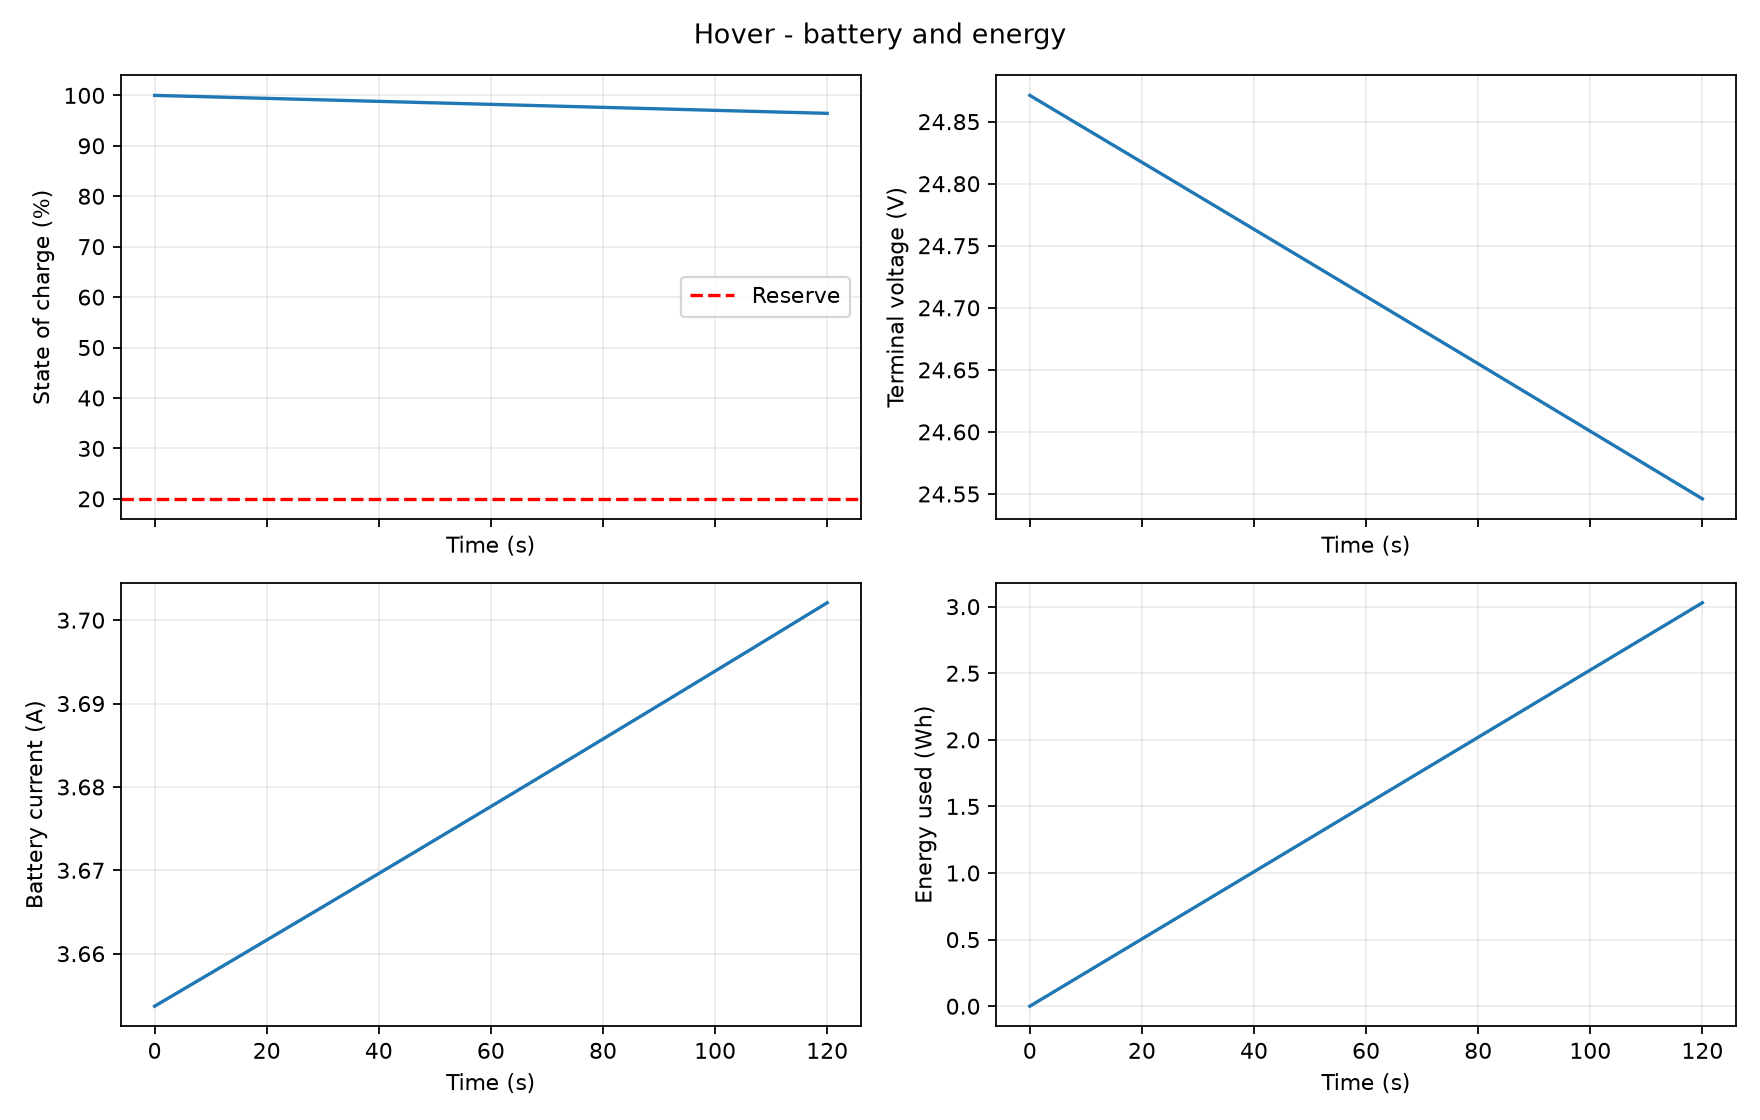

Values plotted in this chart, from the file beside it:
time_s, soc, voltage_V, current_A, power_W, requested_power_W, shaft_power_W, energy_used_Wh, charge_used_Ah, cutoff, power_limited
0.0, 1.0, 24.87, 3.654, 90.87, 90.87, 66.11, 0.0, 0.0, False, False
0.01, 1, 24.87, 3.654, 90.87, 90.87, 66.11, 0.0002524, 1.014916360810293e-05, False, False
0.02, 1, 24.87, 3.654, 90.87, 90.87, 66.11, 0.0005048, 2.029833819688457e-05, False, False
0.03, 1, 24.87, 3.654, 90.87, 90.87, 66.11, 0.0007573, 3.044752376638088e-05, False, False
0.04, 1, 24.87, 3.654, 90.87, 90.87, 66.11, 0.00101, 4.059672031662782e-05, False, False
0.05, 1, 24.87, 3.654, 90.87, 90.87, 66.11, 0.001262, 5.074592784766135e-05, False, False
0.06, 1, 24.87, 3.654, 90.87, 90.87, 66.11, 0.001515, 6.089514635951742e-05, False, False
0.07, 1, 24.87, 3.654, 90.87, 90.87, 66.11, 0.001767, 7.104437585223201e-05, False, False
0.08, 1, 24.87, 3.654, 90.87, 90.87, 66.11, 0.002019, 8.119361632584106e-05, False, False
0.09, 1, 24.87, 3.654, 90.87, 90.87, 66.11, 0.002272, 9.134286778038055e-05, False, False
0.1, 1, 24.87, 3.654, 90.87, 90.87, 66.11, 0.002524, 0.0001015, False, False
0.11, 1, 24.87, 3.654, 90.87, 90.87, 66.11, 0.002777, 0.0001116, False, False
0.12, 1, 24.87, 3.654, 90.87, 90.87, 66.11, 0.003029, 0.0001218, False, False
0.13, 1, 24.87, 3.654, 90.87, 90.87, 66.11, 0.003281, 0.0001319, False, False
0.14, 1, 24.87, 3.654, 90.87, 90.87, 66.11, 0.003534, 0.0001421, False, False
0.15, 1, 24.87, 3.654, 90.87, 90.87, 66.11, 0.003786, 0.0001522, False, False
0.16, 1, 24.87, 3.654, 90.87, 90.87, 66.11, 0.004039, 0.0001624, False, False
0.17, 0.9999, 24.87, 3.654, 90.87, 90.87, 66.11, 0.004291, 0.0001725, False, False
0.18, 0.9999, 24.87, 3.654, 90.87, 90.87, 66.11, 0.004544, 0.0001827, False, False
0.19, 0.9999, 24.87, 3.654, 90.87, 90.87, 66.11, 0.004796, 0.0001928, False, False
0.2, 0.9999, 24.87, 3.654, 90.87, 90.87, 66.11, 0.005048, 0.000203, False, False
0.21, 0.9999, 24.87, 3.654, 90.87, 90.87, 66.11, 0.005301, 0.0002131, False, False
0.22, 0.9999, 24.87, 3.654, 90.87, 90.87, 66.11, 0.005553, 0.0002233, False, False
0.23, 0.9999, 24.87, 3.654, 90.87, 90.87, 66.11, 0.005806, 0.0002334, False, False
0.24, 0.9999, 24.87, 3.654, 90.87, 90.87, 66.11, 0.006058, 0.0002436, False, False
0.25, 0.9999, 24.87, 3.654, 90.87, 90.87, 66.11, 0.006311, 0.0002537, False, False
0.26, 0.9999, 24.87, 3.654, 90.87, 90.87, 66.11, 0.006563, 0.0002639, False, False
0.27, 0.9999, 24.87, 3.654, 90.87, 90.87, 66.11, 0.006815, 0.000274, False, False
0.28, 0.9999, 24.87, 3.654, 90.87, 90.87, 66.11, 0.007068, 0.0002842, False, False
0.29, 0.9999, 24.87, 3.654, 90.87, 90.87, 66.11, 0.00732, 0.0002943, False, False
0.3, 0.9999, 24.87, 3.654, 90.87, 90.87, 66.11, 0.007573, 0.0003045, False, False
0.31, 0.9999, 24.87, 3.654, 90.87, 90.87, 66.11, 0.007825, 0.0003146, False, False
0.32, 0.9999, 24.87, 3.654, 90.87, 90.87, 66.11, 0.008077, 0.0003248, False, False
0.33, 0.9999, 24.87, 3.654, 90.87, 90.87, 66.11, 0.00833, 0.0003349, False, False
0.34, 0.9999, 24.87, 3.654, 90.87, 90.87, 66.11, 0.008582, 0.0003451, False, False
0.35, 0.9999, 24.87, 3.654, 90.87, 90.87, 66.11, 0.008835, 0.0003552, False, False
0.36, 0.9999, 24.87, 3.654, 90.87, 90.87, 66.11, 0.009087, 0.0003654, False, False
0.37, 0.9999, 24.87, 3.654, 90.87, 90.87, 66.11, 0.00934, 0.0003755, False, False
0.38, 0.9999, 24.87, 3.654, 90.87, 90.87, 66.11, 0.009592, 0.0003857, False, False
0.39, 0.9999, 24.87, 3.654, 90.87, 90.87, 66.11, 0.009844, 0.0003958, False, False
0.4, 0.9999, 24.87, 3.654, 90.87, 90.87, 66.11, 0.0101, 0.000406, False, False
0.41, 0.9999, 24.87, 3.654, 90.87, 90.87, 66.11, 0.01035, 0.0004161, False, False
0.42, 0.9999, 24.87, 3.654, 90.87, 90.87, 66.11, 0.0106, 0.0004263, False, False
0.43, 0.9999, 24.87, 3.654, 90.87, 90.87, 66.11, 0.01085, 0.0004364, False, False
0.44, 0.9999, 24.87, 3.654, 90.87, 90.87, 66.11, 0.01111, 0.0004466, False, False
0.45, 0.9999, 24.87, 3.654, 90.87, 90.87, 66.11, 0.01136, 0.0004567, False, False
0.46, 0.9999, 24.87, 3.654, 90.87, 90.87, 66.11, 0.01161, 0.0004669, False, False
0.47, 0.9999, 24.87, 3.654, 90.87, 90.87, 66.11, 0.01186, 0.000477, False, False
0.48, 0.9999, 24.87, 3.654, 90.87, 90.87, 66.11, 0.01212, 0.0004872, False, False
0.49, 0.9999, 24.87, 3.654, 90.87, 90.87, 66.11, 0.01237, 0.0004973, False, False
0.5, 0.9999, 24.87, 3.654, 90.87, 90.87, 66.11, 0.01262, 0.0005075, False, False
0.51, 0.9998, 24.87, 3.654, 90.87, 90.87, 66.11, 0.01287, 0.0005176, False, False
0.52, 0.9998, 24.87, 3.654, 90.87, 90.87, 66.11, 0.01313, 0.0005278, False, False
0.53, 0.9998, 24.87, 3.654, 90.87, 90.87, 66.11, 0.01338, 0.0005379, False, False
0.54, 0.9998, 24.87, 3.654, 90.87, 90.87, 66.11, 0.01363, 0.0005481, False, False
0.55, 0.9998, 24.87, 3.654, 90.87, 90.87, 66.11, 0.01388, 0.0005582, False, False
0.56, 0.9998, 24.87, 3.654, 90.87, 90.87, 66.11, 0.01414, 0.0005684, False, False
0.57, 0.9998, 24.87, 3.654, 90.87, 90.87, 66.11, 0.01439, 0.0005785, False, False
0.58, 0.9998, 24.87, 3.654, 90.87, 90.87, 66.11, 0.01464, 0.0005887, False, False
0.59, 0.9998, 24.87, 3.654, 90.87, 90.87, 66.11, 0.01489, 0.0005988, False, False
... 11,941 more rows
